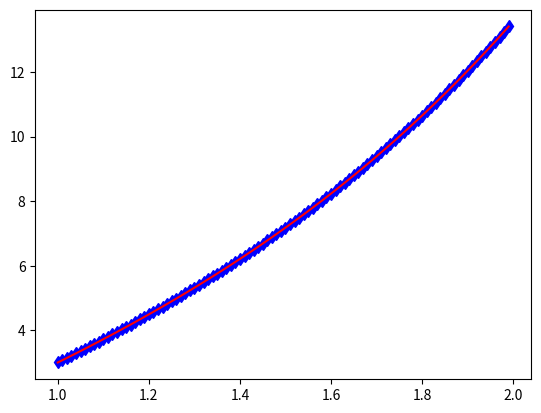

Reproduce this figure in Python.
#!/usr/bin/env python3
# -*- coding: utf-8 -*-
"""
Created on Sun Jan 12 05:24:07 2020

@author: gabrielpacmil
"""

#código para verificar método de euler

import numpy as np
import matplotlib.pyplot as plt
import scipy.integrate as sci
#import matplotlib.pyplot as plt

def func(x,t):
    y,z = x
    derivs = [t+z,y+5]
    return derivs


t = np.arange(1,2,0.01)
dt = t[1]-t[0]

#dy/dt = t+z, dz/dt = y+5
y = np.zeros(t.size)
z = np.zeros(t.size)

y[0]=2
z[0]=3
#print(y,z)

psoln = sci.odeint(func, [y[0],z[0]], t)

for i in range(1,t.size):
    #print(i)
    y[i]=y[i-1]+dt*(t[i-1]+z[i-1])
    z[i]=z[i-1]+dt*(y[i-1]+5)
    
    y[i]=y[i-1]+dt*((t[i-1]+z[i-1])+(t[i]+z[i]))/2
    z[i]=z[i-1]+dt*((y[i-1]+5+y[i]+5))/2
    


print((y-psoln[:,0]).mean())
print((z-psoln[:,1]).mean())

plt.figure()

#plt.plot(t,y,'dy')
plt.plot(t,z,'db')
#plt.plot(t,psoln[:,0],'-k')
plt.plot(t,psoln[:,1],'-r')
